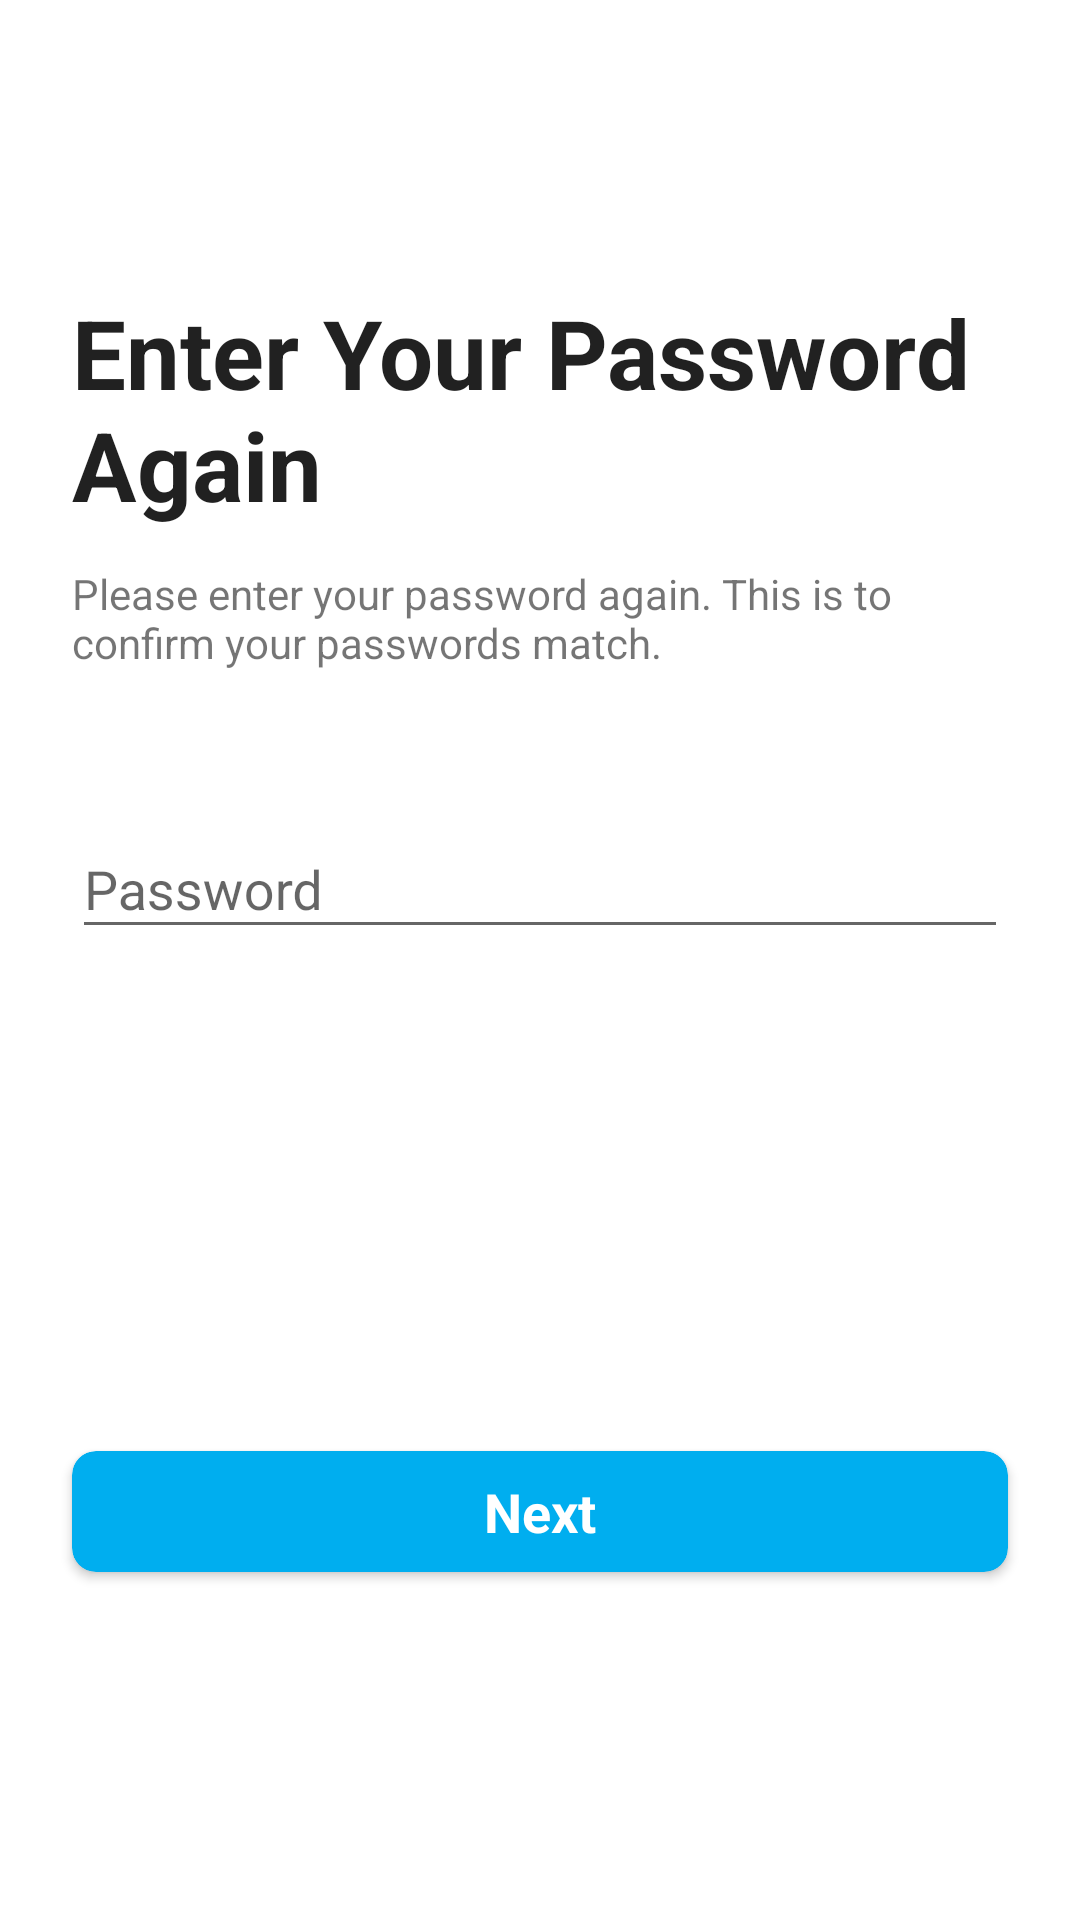

Here is an Android app screen rendered from its layout file. Give the layout XML and the strings, colors and styles it references.
<!-- AndroidManifest.xml: application theme AppTheme.NoActionBar -->
<!-- res/layout/fragment_registration_four.xml -->
<?xml version="1.0" encoding="utf-8"?>
<androidx.constraintlayout.widget.ConstraintLayout xmlns:android="http://schemas.android.com/apk/res/android"
    xmlns:app="http://schemas.android.com/apk/res-auto"
    xmlns:tools="http://schemas.android.com/tools"
    android:id="@+id/container"
    android:layout_width="match_parent"
    android:layout_height="match_parent"
    android:background="@android:color/white"
    android:paddingLeft="@dimen/activity_horizontal_margin"
    android:paddingTop="@dimen/activity_vertical_margin"
    android:paddingRight="@dimen/activity_horizontal_margin"
    android:paddingBottom="@dimen/activity_vertical_margin"
    tools:context=".ui.login.FullscreenActivity">

    <TextView
        android:id="@+id/submission_title_tv"
        style="@style/title_text"
        android:layout_width="0dp"
        android:layout_height="wrap_content"
        android:layout_marginStart="24dp"
        android:layout_marginTop="96dp"
        android:layout_marginEnd="24dp"
        app:layout_constraintEnd_toEndOf="parent"
        app:layout_constraintStart_toStartOf="parent"
        app:layout_constraintTop_toTopOf="parent"
        android:text="Enter Your Password Again" />

    <TextView
        android:id="@+id/submission_subtitle_tv"
        android:layout_width="0dp"
        android:layout_height="wrap_content"
        android:layout_marginStart="24dp"
        android:layout_marginTop="12dp"
        android:layout_marginEnd="24dp"
        android:lines="3"
        app:layout_constraintEnd_toEndOf="parent"
        app:layout_constraintStart_toStartOf="parent"
        app:layout_constraintTop_toBottomOf="@+id/submission_title_tv"
        android:text="Please enter your password again. This is to confirm your passwords match." />

    <com.google.android.material.textfield.TextInputLayout
        android:id="@+id/til_submission"
        android:layout_width="0dp"
        android:layout_height="wrap_content"
        android:layout_marginStart="24dp"
        android:layout_marginTop="24dp"
        android:layout_marginEnd="24dp"
        app:layout_constraintEnd_toEndOf="parent"
        app:layout_constraintStart_toStartOf="parent"
        app:layout_constraintTop_toBottomOf="@+id/submission_subtitle_tv">

        <EditText
            android:id="@+id/submission_et"
            android:layout_width="match_parent"
            android:layout_height="match_parent"
            android:hint="@string/prompt_password"
            android:inputType="textPassword"
            android:maxLines="1"
            android:selectAllOnFocus="true"
            android:singleLine="true" />
    </com.google.android.material.textfield.TextInputLayout>


    <androidx.cardview.widget.CardView
        android:id="@+id/submission_button"
        android:layout_width="match_parent"
        android:layout_height="wrap_content"
        android:layout_marginStart="24dp"
        android:layout_marginTop="16dp"
        android:layout_marginEnd="24dp"
        android:layout_marginBottom="64dp"
        android:backgroundTint="@color/colorPrimary"
        android:enabled="false"
        app:cardCornerRadius="8dp"
        app:layout_constraintBottom_toBottomOf="parent"
        app:layout_constraintEnd_toEndOf="parent"
        app:layout_constraintStart_toStartOf="parent"
        app:layout_constraintTop_toTopOf="parent"
        app:layout_constraintVertical_bias="0.9">

        <TextView
            android:id="@+id/submission_button_label"
            style="@style/button_inner_text"
            android:layout_width="match_parent"
            android:layout_height="wrap_content"
            android:text="@string/next"
            android:textColor="@android:color/white"
            tools:text="Next" />
    </androidx.cardview.widget.CardView>
</androidx.constraintlayout.widget.ConstraintLayout>
<!-- resources referenced by this layout -->
<resources>
  <color name="colorPrimary">#00aeef</color>
  <string name="next">Next</string>
  <string name="prompt_password">Password</string>
  <style name="button_inner_text" parent="TextAppearance.AppCompat">
          <item name="android:gravity">center</item>
          <item name="android:textSize">18sp</item>
          <item name="android:textStyle">bold</item>
          <item name="android:layout_margin">8dp</item>
      </style>
  <style name="title_text" parent="TextAppearance.AppCompat">
          <item name="android:textSize">32sp</item>
          <item name="android:textStyle">bold</item>
      </style>
  <style name="AppTheme.NoActionBar">
          <item name="windowActionBar">false</item>
          <item name="windowNoTitle">true</item>
      </style>
</resources>
